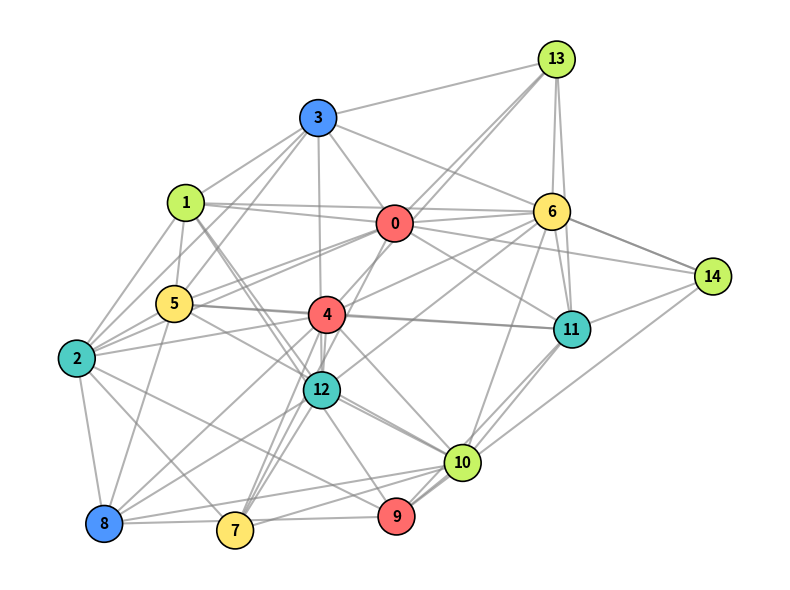

This chart was generated by the following Python code:
import random
import matplotlib.pyplot as plt
import networkx as nx

def generate_non_3_colorable_graph(num_nodes=15, edge_probability=0.4):
    """
    Generates a graph guaranteed NOT to be 3-colorable by embedding a 
    K_4 clique (4 fully connected nodes) as a core invariant.
    """
    G = nx.Graph()
    G.add_nodes_from(range(num_nodes))
    
    # Step 1: Force a K_4 clique on the first 4 nodes (0, 1, 2, 3)
    # A complete graph of 4 nodes strictly requires 4 colors.
    k4_nodes = [0, 1, 2, 3]
    for i in range(len(k4_nodes)):
        for j in range(i + 1, len(k4_nodes)):
            G.add_edge(k4_nodes[i], k4_nodes[j])
            
    # Step 2: Add remaining random edges across the rest of the graph
    for i in range(num_nodes):
        for j in range(i + 1, num_nodes):
            # Skip edges already added in the K_4 core
            if i in k4_nodes and j in k4_nodes:
                continue
            if random.random() < edge_probability:
                G.add_edge(i, j)
                
    return G

def plot_and_save_non_3_colorable(G, filename="G4.png"):
    """
    Computes a greedy coloring (which will require >= 4 colors) and 
    saves the visualization as a PNG.
    """
    # Use NetworkX's greedy coloring strategy to color the graph
    coloring = nx.coloring.greedy_color(G, strategy="saturation_largest_first")
    max_color = max(coloring.values()) + 1
    
    print(f"Graph successfully colored using {max_color} colors (proving it's not 3-colorable).")
    
    # Define a distinct color palette for up to 5 colors
    color_map_palette = ['#FF6B6B', '#4ECDC4', '#FFE66D', '#C7F464', '#4D96FF']
    node_colors = [color_map_palette[coloring[node] % len(color_map_palette)] for node in G.nodes()]
    
    plt.figure(figsize=(8, 6))
    pos = nx.spring_layout(G, seed=42)
    
    # Highlight the K_4 core nodes differently or draw normally with the color palette
    nx.draw_networkx_nodes(G, pos, node_color=node_colors, node_size=700, edgecolors='black', linewidths=1.2)
    nx.draw_networkx_edges(G, pos, width=1.5, alpha=0.6, edge_color='gray')
    nx.draw_networkx_labels(G, pos, font_size=11, font_weight='bold', font_color='black')
    
    #plt.title(f"Guaranteed Non-3-Colorable Graph ($n=15$, Requires {max_color} Colors)", fontsize=13, fontweight='bold', pad=15)
    plt.axis('off')
    plt.tight_layout()
    
    plt.savefig(filename, dpi=300, bbox_inches='tight')
    plt.close()
    print(f"Successfully generated and saved graph to '{filename}'")

if __name__ == "__main__":
    random.seed(42)
    
    # Generate graph with 15 nodes
    G = generate_non_3_colorable_graph(num_nodes=15, edge_probability=0.4)
    
    print(f"Nodes: {G.number_of_nodes()}")
    print(f"Edges: {G.number_of_edges()}")
    
    # Render and save
    plot_and_save_non_3_colorable(G)
